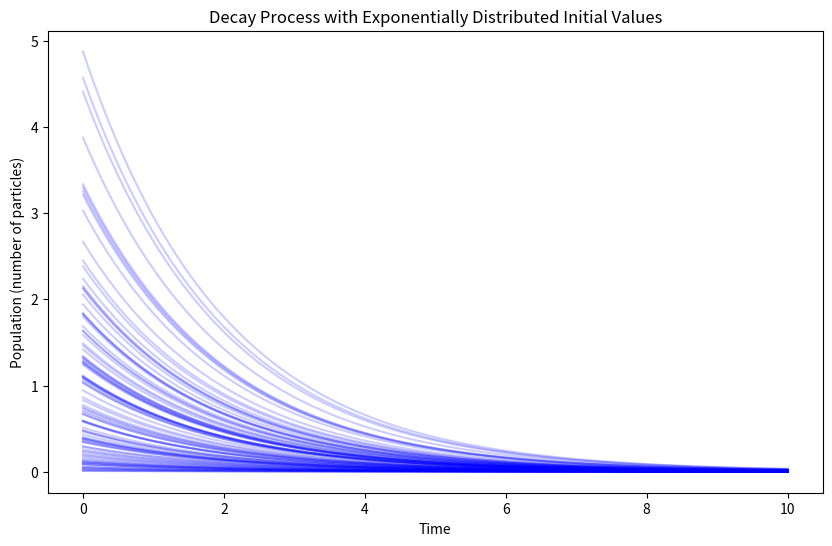
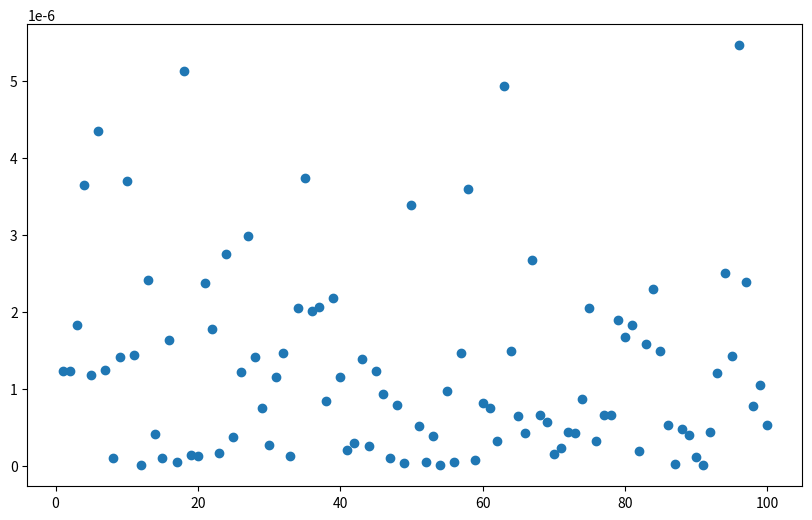
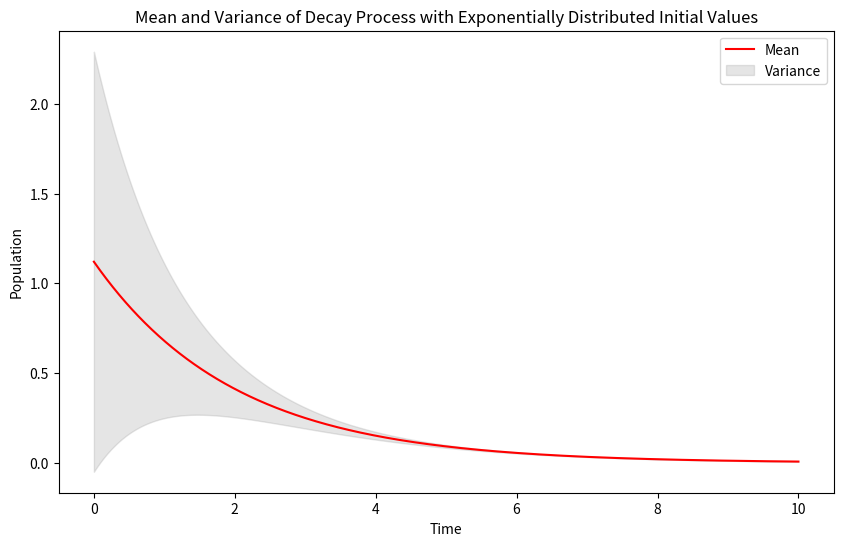

The matplotlib source for these figures, in order:
import numpy as np
import matplotlib.pyplot as plt

# Define the decay function
def decay(t, y, k):
    dydt = -k * y
    return dydt

# Define the Runge-Kutta 4 method
def RK4_step(fun, t, y, h, k):
    k1 = h * fun(t, y, k)
    k2 = h * fun(t + h / 2, y + k1 / 2, k)
    k3 = h * fun(t + h / 2, y + k2 / 2, k)
    k4 = h * fun(t + h, y + k3, k)
    y_next = y + (k1 + 2 * k2 + 2 * k3 + k4) / 6
    return y_next

# Calculate error
def calculate_error(y_h, y_2h, p):
    error = abs(y_2h[-1] - y_h[-1]) / (2**p - 1)
    return error


# Define the simulation function
def simulation(fun, t_span, y0, h, k):
    t_eval = np.arange(t_span[0], t_span[1] + h, h)
    y_eval = np.zeros_like(t_eval)
    y_eval[0] = y0
    for i in range(len(t_eval) - 1):
        y_eval[i+1] = RK4_step(fun, t_eval[i], y_eval[i], h, k)
    return t_eval, y_eval

# Set parameters for simulation
h = 0.01
t_span = [0, 10]
k = 0.5

# Simulate the decay process with exponentially distributed initial values
y0_exp = np.random.exponential(1, 100)  # Generate 100 exponential initial values
y_eval_exp = np.zeros((len(y0_exp), len(np.arange(t_span[0], t_span[1] + h, h))))
y_eval_exp_error = np.zeros((len(y0_exp), len(np.arange(t_span[0], t_span[1] + h /2 , h / 2))))

errors = []

for i in range(len(y0_exp)):
  t_eval, y_eval_exp[i,:] = simulation(decay, t_span, y0_exp[i], h, k)
  _, y_eval_exp_error[i, :] = simulation(decay, t_span, y0_exp[i], h / 2, k)
  errors.append(calculate_error(y_eval_exp[i], y_eval_exp_error[i], 4))

# Plot the results
plt.figure(figsize=(10,6))
for i in range(len(y0_exp)):
    plt.plot(t_eval, y_eval_exp[i,:], 'b',errors[i], alpha=0.2)

plt.xlabel('Time')
plt.ylabel('Population (number of particles)')
plt.title('Decay Process with Exponentially Distributed Initial Values')

# Calculate and plot the mean and variance
mean = np.mean(y_eval_exp, axis=0)
variance = np.var(y_eval_exp, axis=0)

plt.figure(figsize=(10,6))
plt.plot( [i for i in range(1, 101)], errors, linestyle="",marker="o")

plt.figure(figsize=(10,6))
plt.plot(t_eval, mean, 'r', label='Mean')
plt.fill_between(t_eval, mean-variance, mean+variance, color='gray', alpha=0.2, label='Variance')
plt.legend()
plt.xlabel('Time')
plt.ylabel('Population')
plt.title('Mean and Variance of Decay Process with Exponentially Distributed Initial Values')

plt.show()
